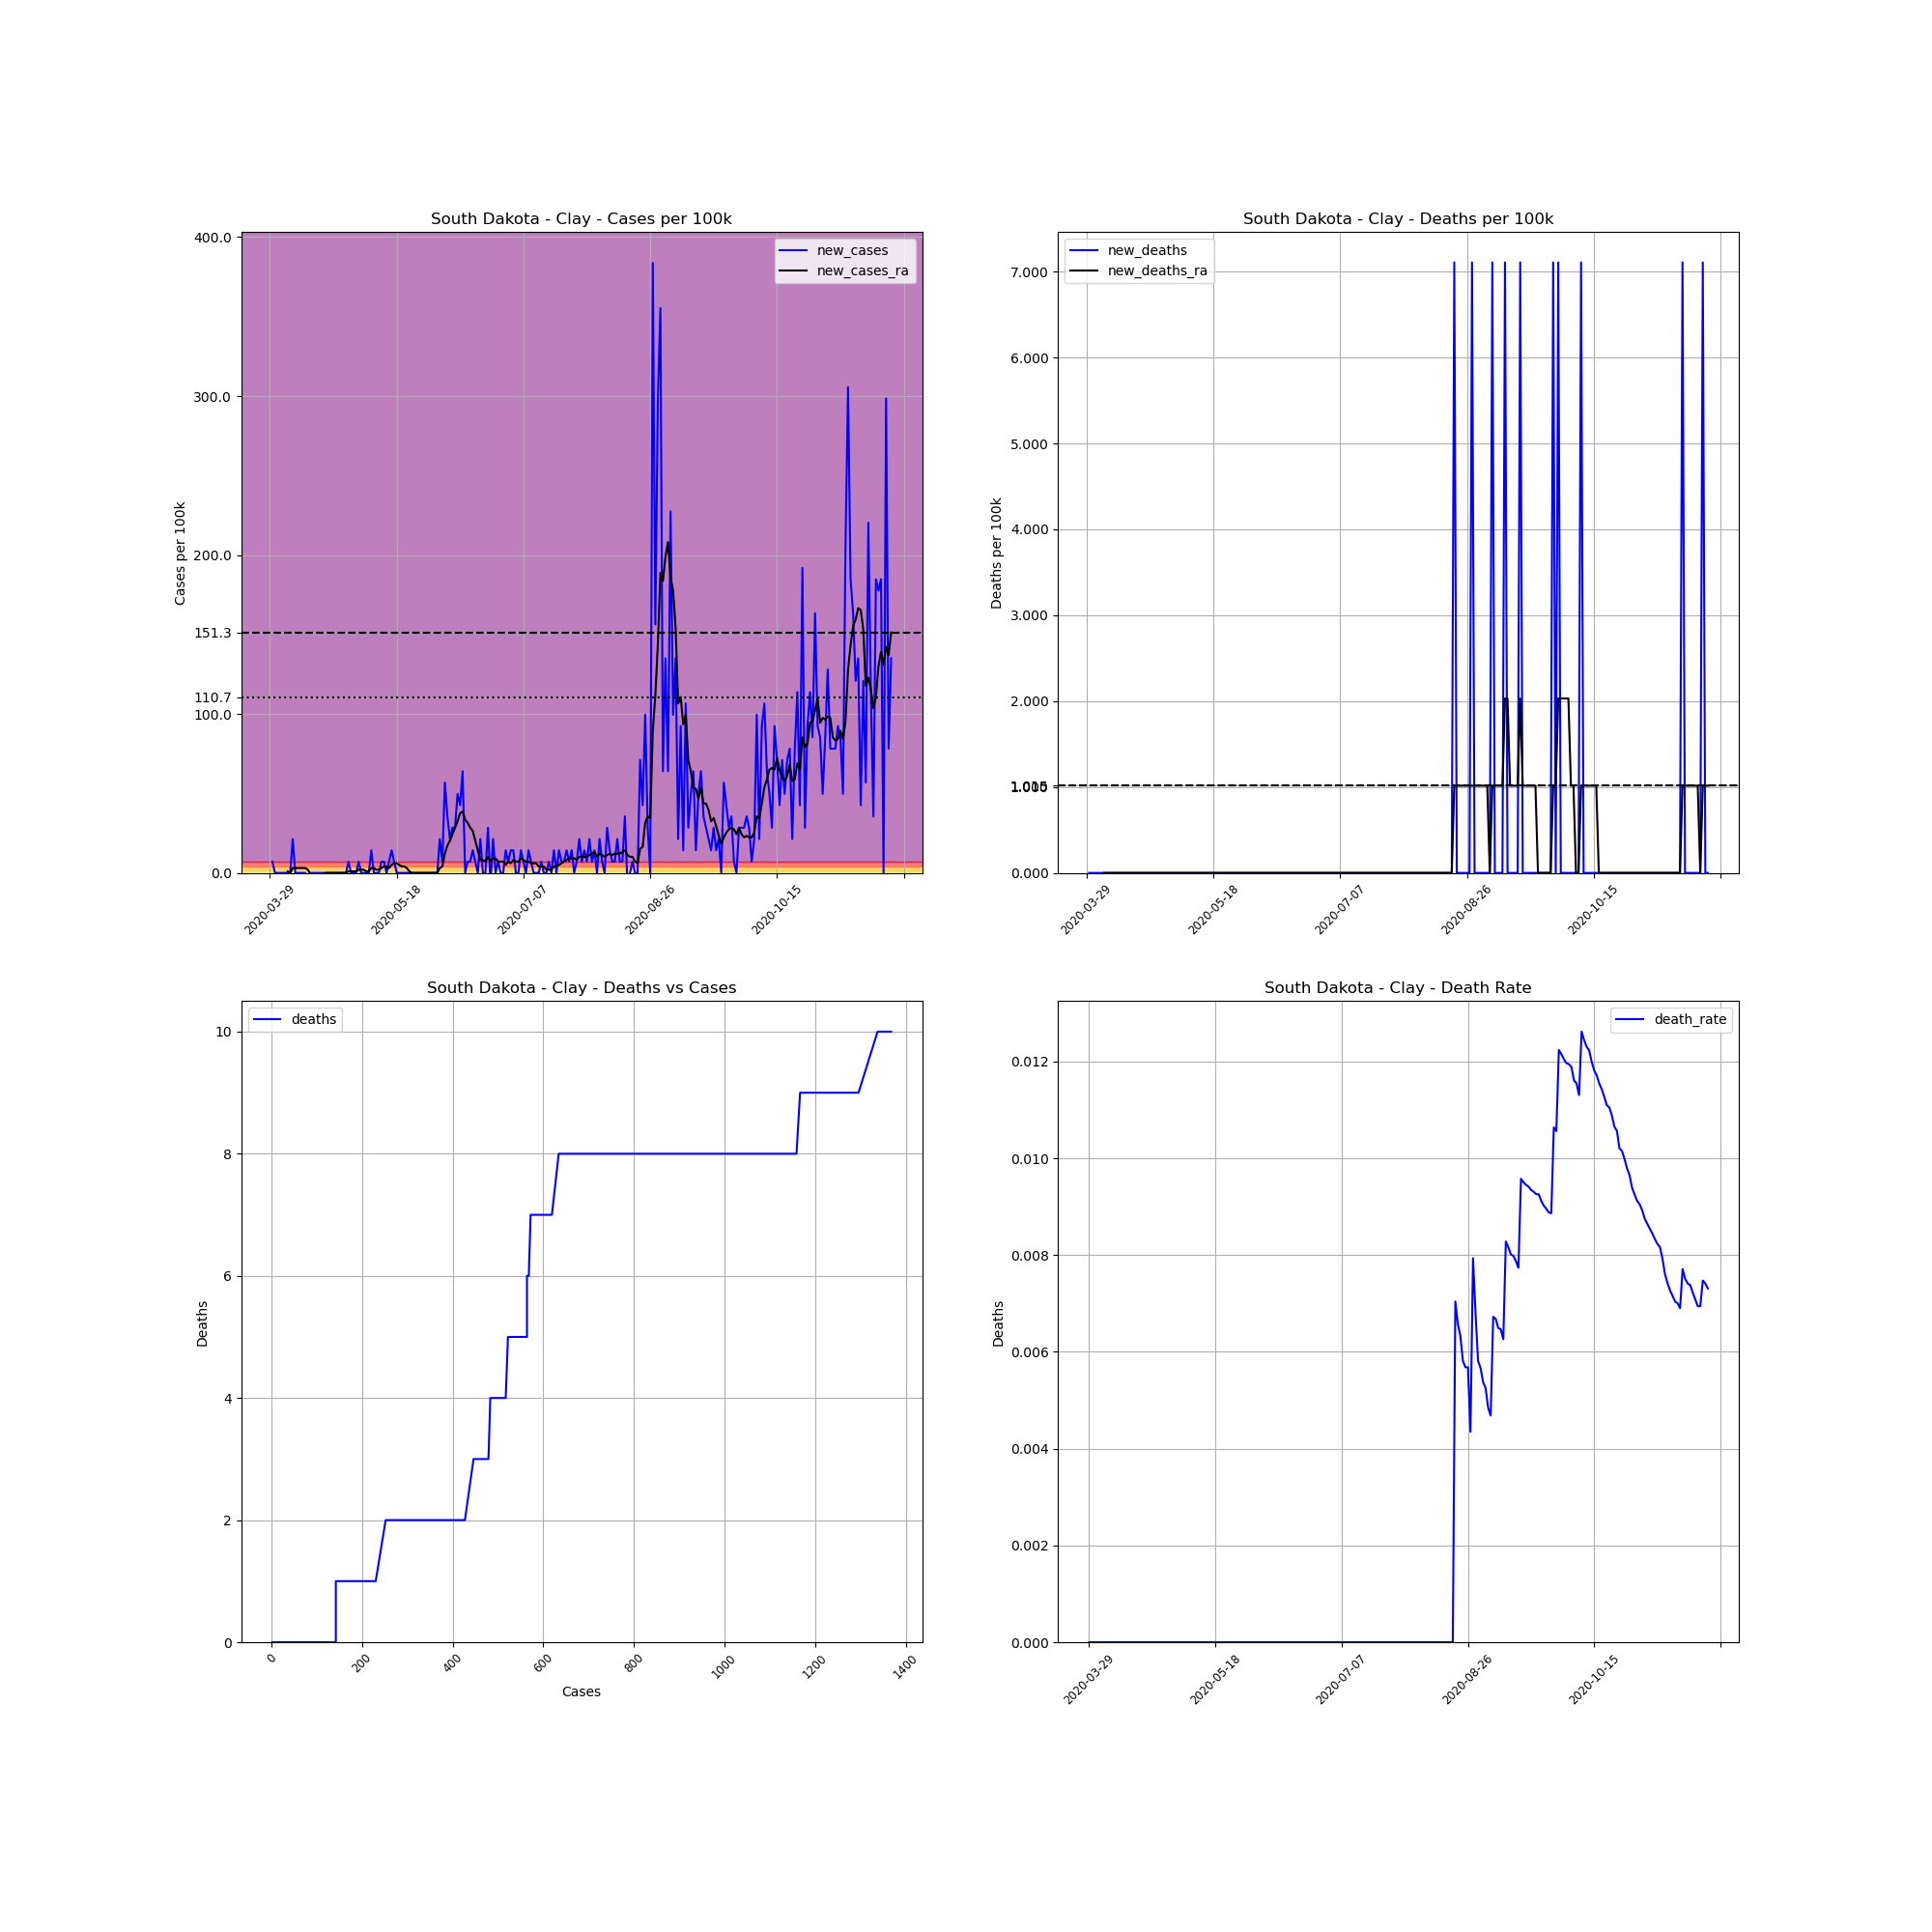

Source data for this figure (header and first rows):
, date, county, state, fips, cases, deaths, COUNTY, STNAME, CTYNAME, POPESTIMATE2019, cases_per_100k, deaths_per_100k, death_rate, new_cases, new_deaths, new_cases_ra, new_deaths_ra
488478, 2020-03-29, Clay, South Dakota, 46027, 2, 0.0, 27, South Dakota, Clay, 14070, 14.21, 0.0, 0.0, , , , 
488479, 2020-03-30, Clay, South Dakota, 46027, 3, 0.0, 27, South Dakota, Clay, 14070, 21.32, 0.0, 0.0, 7.107, 0.0, , 
488480, 2020-03-31, Clay, South Dakota, 46027, 3, 0.0, 27, South Dakota, Clay, 14070, 21.32, 0.0, 0.0, 0.0, 0.0, , 
488481, 2020-04-01, Clay, South Dakota, 46027, 3, 0.0, 27, South Dakota, Clay, 14070, 21.32, 0.0, 0.0, 0.0, 0.0, , 
488482, 2020-04-02, Clay, South Dakota, 46027, 3, 0.0, 27, South Dakota, Clay, 14070, 21.32, 0.0, 0.0, 0.0, 0.0, , 
488483, 2020-04-03, Clay, South Dakota, 46027, 3, 0.0, 27, South Dakota, Clay, 14070, 21.32, 0.0, 0.0, 0.0, 0.0, , 
488484, 2020-04-04, Clay, South Dakota, 46027, 3, 0.0, 27, South Dakota, Clay, 14070, 21.32, 0.0, 0.0, 0.0, 0.0, , 
488485, 2020-04-05, Clay, South Dakota, 46027, 3, 0.0, 27, South Dakota, Clay, 14070, 21.32, 0.0, 0.0, 0.0, 0.0, 1.015, 0.0
488486, 2020-04-06, Clay, South Dakota, 46027, 3, 0.0, 27, South Dakota, Clay, 14070, 21.32, 0.0, 0.0, 0.0, 0.0, 0.0, 0.0
488487, 2020-04-07, Clay, South Dakota, 46027, 6, 0.0, 27, South Dakota, Clay, 14070, 42.64, 0.0, 0.0, 21.32, 0.0, 3.046, 0.0
488488, 2020-04-08, Clay, South Dakota, 46027, 6, 0.0, 27, South Dakota, Clay, 14070, 42.64, 0.0, 0.0, 0.0, 0.0, 3.046, 0.0
488489, 2020-04-09, Clay, South Dakota, 46027, 6, 0.0, 27, South Dakota, Clay, 14070, 42.64, 0.0, 0.0, 0.0, 0.0, 3.046, 0.0
488490, 2020-04-10, Clay, South Dakota, 46027, 6, 0.0, 27, South Dakota, Clay, 14070, 42.64, 0.0, 0.0, 0.0, 0.0, 3.046, 0.0
488491, 2020-04-11, Clay, South Dakota, 46027, 6, 0.0, 27, South Dakota, Clay, 14070, 42.64, 0.0, 0.0, 0.0, 0.0, 3.046, 0.0
488492, 2020-04-12, Clay, South Dakota, 46027, 6, 0.0, 27, South Dakota, Clay, 14070, 42.64, 0.0, 0.0, 0.0, 0.0, 3.046, 0.0
488493, 2020-04-13, Clay, South Dakota, 46027, 5, 0.0, 27, South Dakota, Clay, 14070, 35.54, 0.0, 0.0, -7.107, 0.0, 2.031, 0.0
488494, 2020-04-14, Clay, South Dakota, 46027, 5, 0.0, 27, South Dakota, Clay, 14070, 35.54, 0.0, 0.0, 0.0, 0.0, -1.015, 0.0
488495, 2020-04-15, Clay, South Dakota, 46027, 5, 0.0, 27, South Dakota, Clay, 14070, 35.54, 0.0, 0.0, 0.0, 0.0, -1.015, 0.0
488496, 2020-04-16, Clay, South Dakota, 46027, 5, 0.0, 27, South Dakota, Clay, 14070, 35.54, 0.0, 0.0, 0.0, 0.0, -1.015, 0.0
488497, 2020-04-17, Clay, South Dakota, 46027, 5, 0.0, 27, South Dakota, Clay, 14070, 35.54, 0.0, 0.0, 0.0, 0.0, -1.015, 0.0
488498, 2020-04-18, Clay, South Dakota, 46027, 5, 0.0, 27, South Dakota, Clay, 14070, 35.54, 0.0, 0.0, 0.0, 0.0, -1.015, 0.0
488499, 2020-04-19, Clay, South Dakota, 46027, 5, 0.0, 27, South Dakota, Clay, 14070, 35.54, 0.0, 0.0, 0.0, 0.0, -1.015, 0.0
488500, 2020-04-20, Clay, South Dakota, 46027, 5, 0.0, 27, South Dakota, Clay, 14070, 35.54, 0.0, 0.0, 0.0, 0.0, 0.0, 0.0
488501, 2020-04-21, Clay, South Dakota, 46027, 5, 0.0, 27, South Dakota, Clay, 14070, 35.54, 0.0, 0.0, 0.0, 0.0, 0.0, 0.0
488502, 2020-04-22, Clay, South Dakota, 46027, 5, 0.0, 27, South Dakota, Clay, 14070, 35.54, 0.0, 0.0, 0.0, 0.0, 0.0, 0.0
488503, 2020-04-23, Clay, South Dakota, 46027, 5, 0.0, 27, South Dakota, Clay, 14070, 35.54, 0.0, 0.0, 0.0, 0.0, 0.0, 0.0
488504, 2020-04-24, Clay, South Dakota, 46027, 5, 0.0, 27, South Dakota, Clay, 14070, 35.54, 0.0, 0.0, 0.0, 0.0, 0.0, 0.0
488505, 2020-04-25, Clay, South Dakota, 46027, 5, 0.0, 27, South Dakota, Clay, 14070, 35.54, 0.0, 0.0, 0.0, 0.0, 0.0, 0.0
488506, 2020-04-26, Clay, South Dakota, 46027, 5, 0.0, 27, South Dakota, Clay, 14070, 35.54, 0.0, 0.0, 0.0, 0.0, 0.0, 0.0
488507, 2020-04-27, Clay, South Dakota, 46027, 5, 0.0, 27, South Dakota, Clay, 14070, 35.54, 0.0, 0.0, 0.0, 0.0, 0.0, 0.0
488508, 2020-04-28, Clay, South Dakota, 46027, 5, 0.0, 27, South Dakota, Clay, 14070, 35.54, 0.0, 0.0, 0.0, 0.0, 0.0, 0.0
488509, 2020-04-29, Clay, South Dakota, 46027, 6, 0.0, 27, South Dakota, Clay, 14070, 42.64, 0.0, 0.0, 7.107, 0.0, 1.015, 0.0
488510, 2020-04-30, Clay, South Dakota, 46027, 6, 0.0, 27, South Dakota, Clay, 14070, 42.64, 0.0, 0.0, 0.0, 0.0, 1.015, 0.0
488511, 2020-05-01, Clay, South Dakota, 46027, 6, 0.0, 27, South Dakota, Clay, 14070, 42.64, 0.0, 0.0, 0.0, 0.0, 1.015, 0.0
488512, 2020-05-02, Clay, South Dakota, 46027, 6, 0.0, 27, South Dakota, Clay, 14070, 42.64, 0.0, 0.0, 0.0, 0.0, 1.015, 0.0
488513, 2020-05-03, Clay, South Dakota, 46027, 7, 0.0, 27, South Dakota, Clay, 14070, 49.75, 0.0, 0.0, 7.107, 0.0, 2.031, 0.0
488514, 2020-05-04, Clay, South Dakota, 46027, 7, 0.0, 27, South Dakota, Clay, 14070, 49.75, 0.0, 0.0, 0.0, 0.0, 2.031, 0.0
488515, 2020-05-05, Clay, South Dakota, 46027, 7, 0.0, 27, South Dakota, Clay, 14070, 49.75, 0.0, 0.0, 0.0, 0.0, 2.031, 0.0
488516, 2020-05-06, Clay, South Dakota, 46027, 7, 0.0, 27, South Dakota, Clay, 14070, 49.75, 0.0, 0.0, 0.0, 0.0, 1.015, 0.0
488517, 2020-05-07, Clay, South Dakota, 46027, 7, 0.0, 27, South Dakota, Clay, 14070, 49.75, 0.0, 0.0, 0.0, 0.0, 1.015, 0.0
488518, 2020-05-08, Clay, South Dakota, 46027, 9, 0.0, 27, South Dakota, Clay, 14070, 63.97, 0.0, 0.0, 14.21, 0.0, 3.046, 0.0
488519, 2020-05-09, Clay, South Dakota, 46027, 9, 0.0, 27, South Dakota, Clay, 14070, 63.97, 0.0, 0.0, 0.0, 0.0, 3.046, 0.0
488520, 2020-05-10, Clay, South Dakota, 46027, 9, 0.0, 27, South Dakota, Clay, 14070, 63.97, 0.0, 0.0, 0.0, 0.0, 2.031, 0.0
488521, 2020-05-11, Clay, South Dakota, 46027, 9, 0.0, 27, South Dakota, Clay, 14070, 63.97, 0.0, 0.0, 0.0, 0.0, 2.031, 0.0
488522, 2020-05-12, Clay, South Dakota, 46027, 10, 0.0, 27, South Dakota, Clay, 14070, 71.07, 0.0, 0.0, 7.107, 0.0, 3.046, 0.0
488523, 2020-05-13, Clay, South Dakota, 46027, 11, 0.0, 27, South Dakota, Clay, 14070, 78.18, 0.0, 0.0, 7.107, 0.0, 4.061, 0.0
488524, 2020-05-14, Clay, South Dakota, 46027, 11, 0.0, 27, South Dakota, Clay, 14070, 78.18, 0.0, 0.0, 0.0, 0.0, 4.061, 0.0
488525, 2020-05-15, Clay, South Dakota, 46027, 12, 0.0, 27, South Dakota, Clay, 14070, 85.29, 0.0, 0.0, 7.107, 0.0, 3.046, 0.0
488526, 2020-05-16, Clay, South Dakota, 46027, 14, 0.0, 27, South Dakota, Clay, 14070, 99.5, 0.0, 0.0, 14.21, 0.0, 5.077, 0.0
488527, 2020-05-17, Clay, South Dakota, 46027, 15, 0.0, 27, South Dakota, Clay, 14070, 106.6, 0.0, 0.0, 7.107, 0.0, 6.092, 0.0
488528, 2020-05-18, Clay, South Dakota, 46027, 15, 0.0, 27, South Dakota, Clay, 14070, 106.6, 0.0, 0.0, 0.0, 0.0, 6.092, 0.0
488529, 2020-05-19, Clay, South Dakota, 46027, 15, 0.0, 27, South Dakota, Clay, 14070, 106.6, 0.0, 0.0, 0.0, 0.0, 5.077, 0.0
488530, 2020-05-20, Clay, South Dakota, 46027, 15, 0.0, 27, South Dakota, Clay, 14070, 106.6, 0.0, 0.0, 0.0, 0.0, 4.061, 0.0
488531, 2020-05-21, Clay, South Dakota, 46027, 15, 0.0, 27, South Dakota, Clay, 14070, 106.6, 0.0, 0.0, 0.0, 0.0, 4.061, 0.0
488532, 2020-05-22, Clay, South Dakota, 46027, 15, 0.0, 27, South Dakota, Clay, 14070, 106.6, 0.0, 0.0, 0.0, 0.0, 3.046, 0.0
488533, 2020-05-23, Clay, South Dakota, 46027, 15, 0.0, 27, South Dakota, Clay, 14070, 106.6, 0.0, 0.0, 0.0, 0.0, 1.015, 0.0
488534, 2020-05-24, Clay, South Dakota, 46027, 15, 0.0, 27, South Dakota, Clay, 14070, 106.6, 0.0, 0.0, 0.0, 0.0, 0.0, 0.0
488535, 2020-05-25, Clay, South Dakota, 46027, 15, 0.0, 27, South Dakota, Clay, 14070, 106.6, 0.0, 0.0, 0.0, 0.0, 0.0, 0.0
488536, 2020-05-26, Clay, South Dakota, 46027, 15, 0.0, 27, South Dakota, Clay, 14070, 106.6, 0.0, 0.0, 0.0, 0.0, 0.0, 0.0
488537, 2020-05-27, Clay, South Dakota, 46027, 15, 0.0, 27, South Dakota, Clay, 14070, 106.6, 0.0, 0.0, 0.0, 0.0, 0.0, 0.0
... 186 more rows
